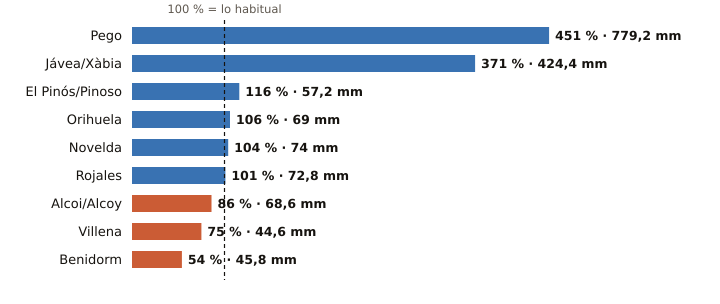

Values plotted in this chart, from the file beside it:
estacion, provincia, indicativo, mm_otono, referencia_mm, pct, periodo_referencia, hasta, hora
Pego, Alicante, 8057C, 779.2, 172.9, 451, 2011-2025, 2026-10-31, 16
Jávea/Xàbia, Alicante, 8050X, 424.4, 114.3, 371, 1997-2025, 2026-10-31, 20
El Pinós/Pinoso, Alicante, 7247X, 57.2, 49.5, 116, 2004-2025, 2026-10-31, 20
Orihuela, Alicante, 7244X, 69.0, 65.3, 106, 2008-2025, 2026-10-31, 19
Novelda, Alicante, 8013X, 74.0, 70.9, 104, 2008-2025, 2026-10-31, 17
Rojales, Alicante, 7261X, 72.8, 72.3, 101, 1991-2020, 2026-10-31, 19
Alcoi/Alcoy, Alicante, 8059C, 68.6, 79.7, 86, 2009-2025, 2026-10-31, 20
Villena, Alicante, 8008Y, 44.6, 59.3, 75, 2006-2025, 2026-10-31, 19
Benidorm, Alicante, 8036Y, 45.8, 84.6, 54, 2006-2025, 2026-10-31, 19
